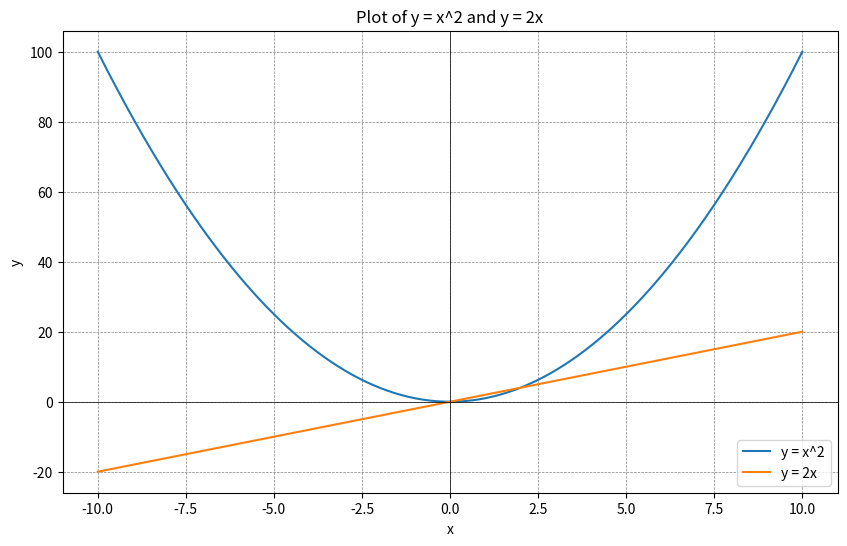
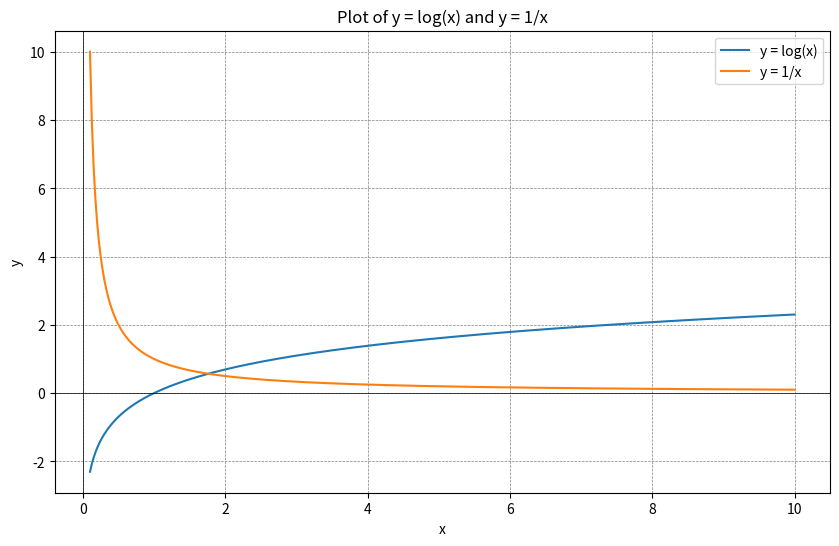

Reproduce these figures in Python, in order.
import numpy as np
import matplotlib.pyplot as plt

# Define the range of x values
x = np.linspace(-10, 10, 400)

# Define the functions
y1 = x**2
y2 = 2*x

# Plot the functions
plt.figure(figsize=(10, 6))
plt.plot(x, y1, label="y = x^2")
plt.plot(x, y2, label="y = 2x")

# Add titles and labels
plt.title("Plot of y = x^2 and y = 2x")
plt.xlabel("x")
plt.ylabel("y")
plt.axhline(0, color='black',linewidth=0.5)
plt.axvline(0, color='black',linewidth=0.5)
plt.grid(color = 'gray', linestyle = '--', linewidth = 0.5)

# Add a legend
plt.legend()

# Show the plot
plt.show()

# Define the range of x values for y=log(x) and y=1/x
x_log = np.linspace(0.1, 10, 400)  # Avoid zero for log(x) to prevent undefined values
x_inv = np.linspace(0.1, 10, 400)  # Avoid zero for 1/x to prevent division by zero

# Define the functions
y_log = np.log(x_log)
y_inv = 1 / x_inv

# Plot the functions
plt.figure(figsize=(10, 6))
plt.plot(x_log, y_log, label="y = log(x)")
plt.plot(x_inv, y_inv, label="y = 1/x")

# Add titles and labels
plt.title("Plot of y = log(x) and y = 1/x")
plt.xlabel("x")
plt.ylabel("y")
plt.axhline(0, color='black',linewidth=0.5)
plt.axvline(0, color='black',linewidth=0.5)
plt.grid(color = 'gray', linestyle = '--', linewidth = 0.5)

# Add a legend
plt.legend()

# Show the plot
plt.show()